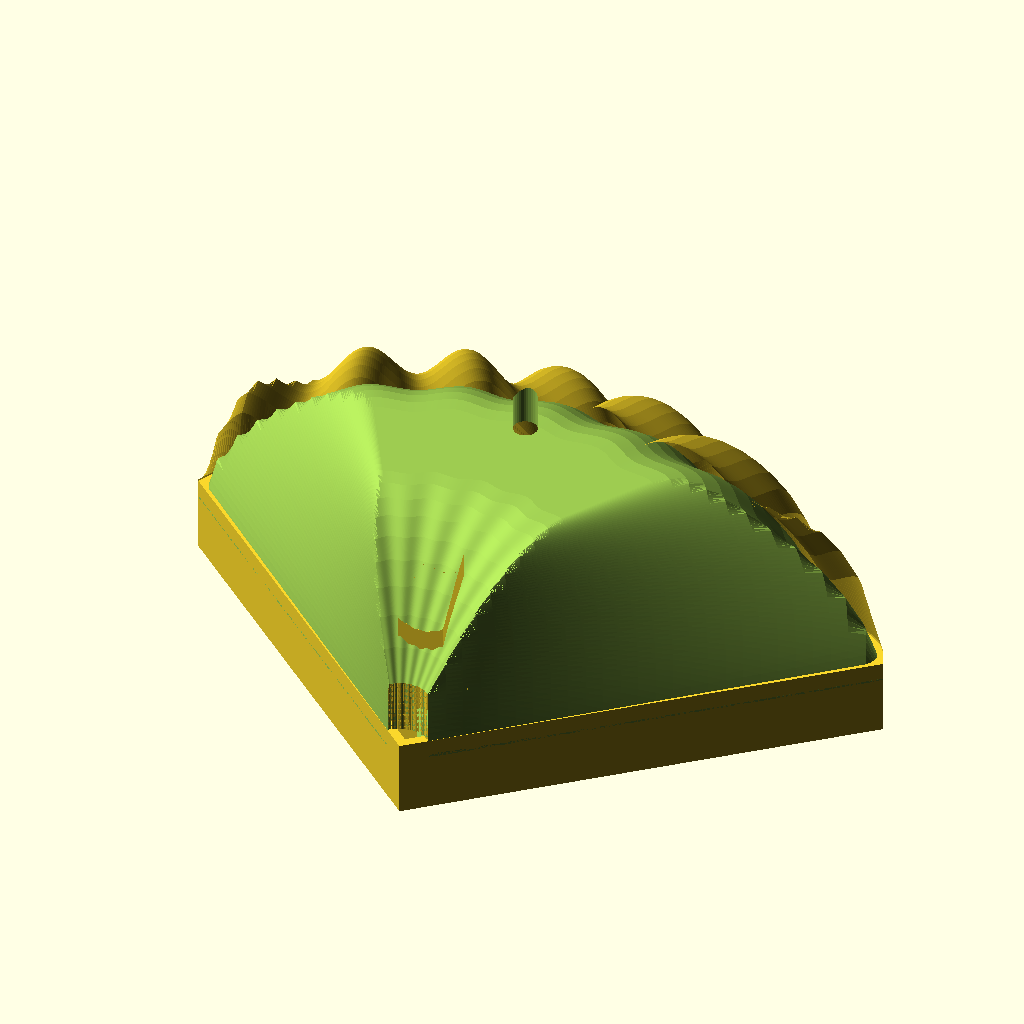
Cell 1: rendered with the file's own defaults.
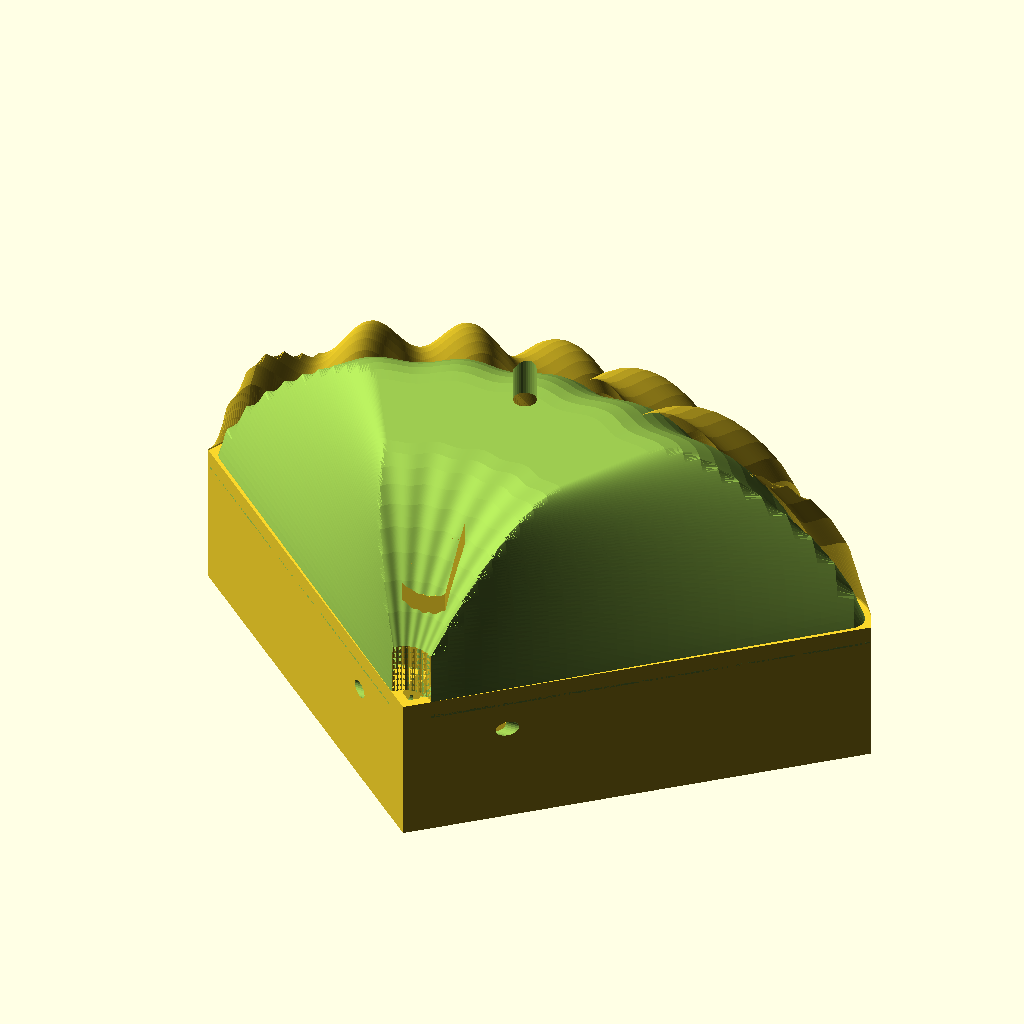
Cell 2: H_DAY = 32 (everything else at default).
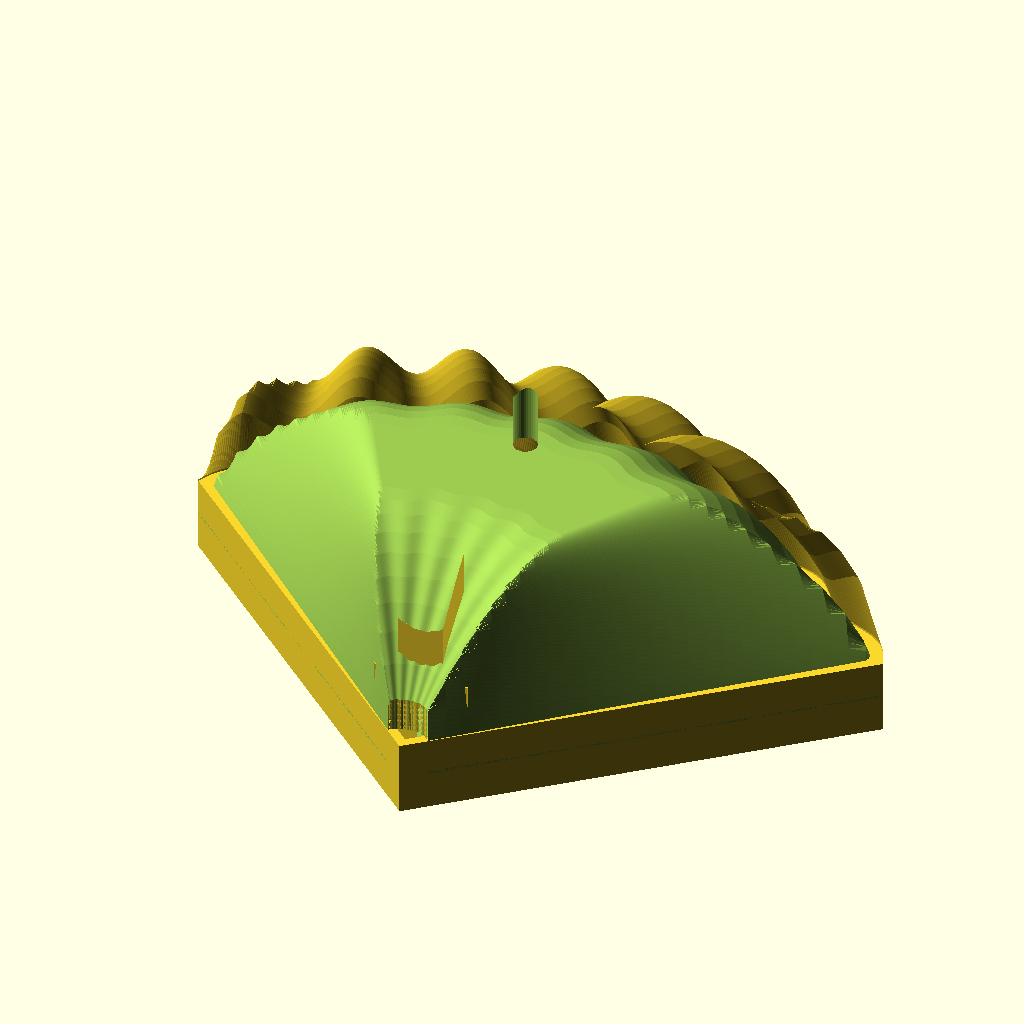
Cell 3: WALL_NAP = 8 (everything else at default).
All cells are drawn from the same view direction (rotation 55°, 0°, 25°, orthographic, colour scheme Cornfield), but the view is re-fitted for each cell, so position and scale can differ between cells as well as the parameter.
OpenSCAD source file mech/presence-ac-enclosure/vo-so.scad:
// ============================================================================
// VỎ SÒ 150×100 — hộp cho ESP32 WROOM + S2 Mini + radar (UART) + mic + IR.
// KHÔNG còn PIR: LD2410 đọc qua UART (moving/stationary + cự ly + năng lượng) đủ
// thay vai trò phát hiện người, radar lo hết. Mic dời lên NẮP (dây I2S đi thẳng đứng).
//
// Kết cấu 2 nửa như sò thật:
//   - ĐÁY  = khay phẳng viền vỏ sò (mảnh vỏ phẳng của sò), cao 16mm,
//            chứa toàn bộ board + lỗ USB-C/IR trên thành đứng (dễ in, dễ cắm).
//   - NẮP  = vòm gân (mảnh vỏ cong), mang lỗ mic d5 ở đỉnh — giữ mặt đẹp nguyên vẹn.
//   - BẢN LỀ chốt 3mm ở đỉnh quạt (khớp sò thật), TAB CHỐT ở mép trước:
//     xuyên đinh/vít M3/dây rút là đóng chặt.
//
// Trục toạ độ: đỉnh quạt (bản lề) ở gốc, mép cung hướng +y. Đơn vị mm.
// ============================================================================

part = "all";           // "day" | "nap" | "all" (all = lắp ráp để xem)

// ---- Tham số vỏ (đã duyệt hình dáng, đừng đổi tuỳ tiện) ----
R    = 100;  goc = 97;  n = 13;  bien = 3;
H_NAP = 44;  gan = 7;            // vòm nắp + độ nổi gân
H_DAY = 16;                       // khay đáy
WALL  = 2.0; FLOOR = 2.0;
WALL_NAP = 4.0;                   // độ hạ ruột nắp theo phương đứng (xem nap())
NA = 360; NT = 26; T0 = 0.06;

// ---- Hình học vỏ sò (giữ nguyên từ bản đã duyệt) ----
function rib(a) = 0.5 + 0.5 * cos(a / (goc/n) * 180);
function r_at(a) = R + bien * rib(a);
// Mặt vòm TRƠN — chỉ phần vòm, không có gân nổi.
function shell_z_base(a, t, H) =
    let (d = min(t, 1 - t, 1 - abs(a) / (goc/2)))
    H * pow(sin(min(1, d * 2.6) * 90), 0.75);
// Mặt ngoài thật = vòm trơn + gân nổi.
function shell_z(a, t, H) =
    shell_z_base(a, t, H)
    + gan * rib(a) * t * min(1, (1 - abs(a)/(goc/2)) / 0.10)
                       * min(1, (1 - t) / 0.04);

// Lưới tam giác dùng chung cho vỏ ngoài và khối khoét ruột — cùng số điểm,
// cùng cách nối, chỉ khác toạ độ. Mặt 4 đỉnh trên mặt cong KHÔNG phẳng → CGAL
// boolean vỡ (đã dính: difference() nuốt luôn khối khoét). Chia hết thành tam giác.
function shell_faces() =
    let (W = NA + 1, B = (NT+1)*W,
         quads = concat(
            [ for (j=[0:NT-1], i=[0:NA-1]) [j*W+i, j*W+i+1, (j+1)*W+i+1, (j+1)*W+i] ],
            [ for (j=[0:NT-1], i=[0:NA-1]) [B+j*W+i, B+(j+1)*W+i, B+(j+1)*W+i+1, B+j*W+i+1] ],
            [ for (i=[0:NA-1]) [NT*W+i, NT*W+i+1, B+NT*W+i+1, B+NT*W+i] ],
            [ for (i=[0:NA-1]) [i+1, i, B+i, B+i+1] ],
            [ for (j=[0:NT-1]) [j*W, (j+1)*W, B+(j+1)*W, B+j*W] ],
            [ for (j=[0:NT-1]) [(j+1)*W+NA, j*W+NA, B+j*W+NA, B+(j+1)*W+NA] ]))
    [ for (q = quads, tri = [[q[0],q[1],q[2]], [q[0],q[2],q[3]]]) tri ];

// Ruột nắp = chính vỏ ngoài HẠ XUỐNG theo phương thẳng đứng. Cách này không bao
// giờ tự cắt (dịch đứng một mặt height-field vẫn là height-field), khác hẳn mặt
// song song theo pháp tuyến: gân vỏ có bán kính cong ~1.2mm và hàm min() tạo nếp
// gấp sắc, lùi vào sâu hơn là CGAL vỡ. Đổi lại độ dày vuông góc bằng
// WALL_NAP·cos(độ dốc) — mỏng dần ở sườn dốc, nên WALL_NAP đặt dư ra.
// Vùng nào vỏ thấp hơn WALL_NAP (viền và hai mép chéo) thì ruột tụt xuống dưới
// z=0 và không cắt gì → dải quanh chu vi để đặc.

module shell_solid(H) {
    pts = concat(
        // mặt trên tối thiểu 0.4mm: tại mép/cạnh bên shell_z=0 trùng mặt đáy
        // → tam giác diện tích 0 → mesh hở; 0.4mm cũng là cạnh in được tối thiểu
        [ for (j = [0:NT], i = [0:NA])
            let (a = -goc/2 + goc*i/NA, t = T0 + (1-T0)*j/NT, r = r_at(a)*t)
            [r*sin(a), r*cos(a), max(shell_z(a, t, H), 0.4)] ],
        [ for (j = [0:NT], i = [0:NA])
            let (a = -goc/2 + goc*i/NA, t = T0 + (1-T0)*j/NT, r = r_at(a)*t)
            [r*sin(a), r*cos(a), 0] ]);
    polyhedron(points = pts, faces = shell_faces(), convexity = 12);
}

// Khối đặc mặt trên là vòm TRƠN (không gân). Dùng làm ruột khoét nắp: hạ xuống
// WALL_NAP thì chỗ có gân vỏ dày thêm cả chiều cao gân, và SƯỜN GÂN không còn tạo
// điểm mỏng — bản bám theo cả gân trước đây tụt còn 0.76mm ở sườn dốc. Cấu trúc y
// hệt shell_solid (đáy z=0) nên difference() ổn định; chỉ khác z mặt trên là trơn.
module shell_solid_smooth(H) {
    pts = concat(
        [ for (j = [0:NT], i = [0:NA])
            let (a = -goc/2 + goc*i/NA, t = T0 + (1-T0)*j/NT, r = r_at(a)*t)
            [r*sin(a), r*cos(a), max(shell_z_base(a, t, H), 0.4)] ],
        [ for (j = [0:NT], i = [0:NA])
            let (a = -goc/2 + goc*i/NA, t = T0 + (1-T0)*j/NT, r = r_at(a)*t)
            [r*sin(a), r*cos(a), 0] ]);
    polyhedron(points = pts, faces = shell_faces(), convexity = 12);
}

// Viền vỏ sò 2D (mặt bằng của khay đáy) — quạt kín từ gốc ra mép lượn sóng.
module outline_2d() {
    polygon(concat([[0, 0]],
        [ for (i = [0:NA]) let (a = -goc/2 + goc*i/NA, r = r_at(a))
            [r*sin(a), r*cos(a)] ]));
}

// Khung định vị board: viền 1.2mm, cao 4mm, hở 1mm quanh board — board đặt vào
// rồi dán băng keo 2 mặt/keo nến. KHÔNG làm ngàm khít: kích thước board thật
// (chân hàn, dây) không đo chính xác được, ngàm khít sai 1mm là in lại cả hộp.
module fence(bw, bd) {
    linear_extrude(4) difference() {
        square([bw + 2 + 2.4, bd + 2 + 2.4], center = true);
        square([bw + 2, bd + 2], center = true);
    }
}

// Lỗ xuyên thành đứng của khay tại góc a (0 = chính giữa mép trước), tâm cao z.
module wall_hole(a, z, d) {
    rotate([0, 0, -a]) translate([0, R - 6, z])
        rotate([-90, 0, 0]) cylinder(d = d, h = 16, $fn = 32);
}

// ---------------------------------------------------------------- ĐÁY (khay)
module day() {
    difference() {
        union() {
            // thân khay: thành 2mm, sàn 2mm
            difference() {
                linear_extrude(H_DAY) outline_2d();
                translate([0, 0, FLOOR])
                    linear_extrude(H_DAY) offset(-WALL) outline_2d();
            }
            // 2 lug bản lề sát đỉnh quạt, lỗ chốt ngang 3.4mm.
            // Trục chốt ở z=22 (6mm trên mặt vành): đủ cao để lug nắp không phải
            // thò xuống dưới vành → cả 2 nửa đều in phẳng trên bàn, không cần support lug
            for (sx = [-1, 1]) translate([sx*7.9, 15, 13.5])
                cube([5, 10, 27], center = true);
            // Tab chốt mép trước — lệch 14° khỏi giữa để không đè lên khe USB-C.
            // Khối đặc suốt từ mặt bàn (z=0) lên ngang vành (z=16): tab treo lơ
            // lửng ở z=11 thì lớp nhựa đầu tiên nhả vào không khí, võng và yếu
            // đúng chỗ bắt vít. Đặc từ đáy lên thì in thẳng, không cần support.
            rotate([0, 0, -14]) translate([-6, 99, 0]) cube([12, 9, H_DAY]);
            // Khung định vị CHỈ cho WROOM (cần thẳng hàng khe USB-C).
            // Cụm S2+radar đã HÀN LIỀN thành một khối cứng → không ép vào khung
            // được, chừa trống nửa trái khay: dán keo, radar áp sát thành nào
            // cũng xuyên được (thành 2mm, sóng 24GHz qua tốt).
            // Mic INMP441 nhỏ (14×13): dán keo ngay sau lỗ mic.
            translate([0, 68.5, FLOOR]) fence(30, 57.5);            // WROOM, USB quay ra trước
        }
        // lỗ chốt bản lề (xuyên cả 2 lug theo trục x)
        translate([0, 15, 22]) rotate([0, 90, 0]) cylinder(d = 3.4, h = 40, center = true, $fn = 24);
        // lỗ vít/đinh tab chốt trước (cùng góc 14° với tab)
        rotate([0, 0, -14]) translate([0, 103.5, -1]) cylinder(d = 3.4, h = 20, $fn = 24);
        // Khe USB-C cấp nguồn vào WROOM. Khe đo theo VỎ NHỰA đầu cáp chứ không
        // theo đầu kim loại 8.4×2.6: đầu kim loại chỉ dài 6.5mm mà phải cắm sâu
        // ~6mm vào ổ → vỏ nhựa bắt buộc chui qua thành 2-3mm mới với tới board.
        translate([-6, 96, 4]) cube([12, 12, 8]);
        // lỗ mic (INMP441 nằm ngay sau thành)
        wall_hole(-20, 8, 4);
        // Lỗ LED IR (chĩa ra, dí sát mắt nhận dàn lạnh). 6.5mm chứ không phải
        // 5.5: LED "5mm" có gờ vành ở chân rộng ~5.9mm, và lỗ in ra hụt thêm
        // 0.2-0.4mm so với thiết kế — 5.5 chặn đúng cái gờ, không nhét lọt.
        wall_hole(15, 9, 6.5);
    }
}

// ---------------------------------------------------------------- NẮP (vòm)
module nap() {
    difference() {
        union() {
            difference() {
                shell_solid(H_NAP);
                translate([0, 0, -WALL_NAP]) shell_solid_smooth(H_NAP);
            }
            // Lug bản lề giữa (lọt khe 2 lug đáy, hở 0.4mm mỗi bên). Dựng thành
            // CỘT cao rồi cắt bằng chính vỏ ngoài: mặt dưới vòm ở chỗ này nằm tận
            // z≈33, nên lug cao cố định tới z=28 như trước là một khối lập phương
            // rời hẳn, lơ lửng trong lòng nắp — nắp in ra coi như không có bản lề.
            // Cắt theo shell_solid đảm bảo lug vừa dính chắc vào vòm vừa không thò
            // ra khỏi mặt ngoài.
            intersection() {
                translate([-5, 10, 3]) cube([10, 10, 60]);
                shell_solid(H_NAP);
            }
            // tab chốt mép trước (đè lên tab đáy khi đóng), cùng góc 14°
            rotate([0, 0, -14]) translate([-6, 96, 0]) cube([12, 13, 4]);
        }
        // lỗ chốt bản lề — khi đóng nắp (nắp +16), z=6 thẳng hàng lỗ lug đáy z=22
        translate([0, 15, 6]) rotate([0, 90, 0]) cylinder(d = 3.4, h = 20, center = true, $fn = 24);
        // lỗ vít tab chốt (thẳng hàng lỗ tab đáy khi đóng)
        rotate([0, 0, -14]) translate([0, 103.5, -1]) cylinder(d = 3.4, h = 8, $fn = 24);
        // Lỗ mic trên đỉnh vòm: mic INMP441 dán trong nắp, dây I2S đi thẳng đứng
        // xuống WROOM. d5 đủ cho cổng thu âm + luồn dây; mic áp mặt cổng vào lỗ, bôi
        // keo vòng quanh mép, KHÔNG để keo bịt cổng. (Trước là lỗ PIR d23.5 — đã bỏ
        // PIR khỏi hệ thống, radar UART lo hết việc phát hiện người.)
        translate([0, 60, 15]) cylinder(d = 5, h = 60, $fn = 32);
    }
}

// ---------------------------------------------------------------- XUẤT
if (part == "day") day();
if (part == "nap") nap();
if (part == "all") { day(); translate([0, 0, H_DAY]) nap(); }
Customizer parameters (derived from the source; name, type, default, range or options):
part: string, default "all"
H_DAY: number, default 16
WALL_NAP: number, default 4
